Run: headless pygame with SDL's dummy video driver; simulated clock (each Clock.tick advances the game by its frame time, no real sleeping); random seed 0; keys injected as events and as key.get_pressed() state; no mouse input.
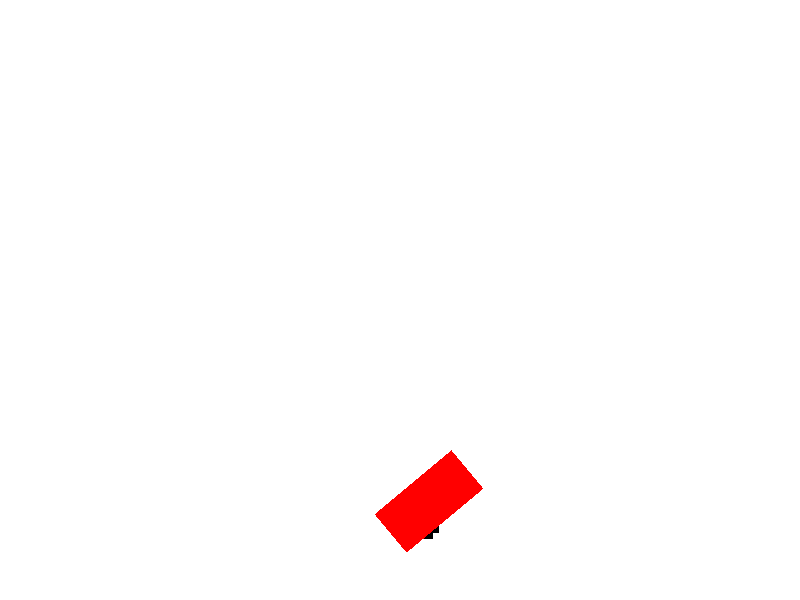
Frame 1 of 4 · flips 1–60 · no input
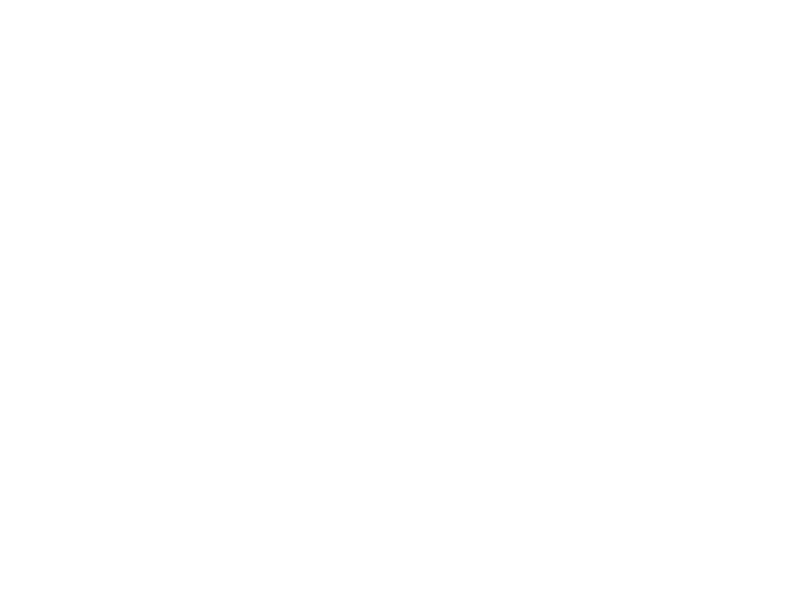
Frame 2 of 4 · flips 61–180 · tapped SPACE, RETURN · held RIGHT (→), D
Frame 3 of 4 · flips 181–300 · held DOWN (↓), S · screen unchanged from frame 2, image omitted
Frame 4 of 4 · flips 301–420 · held LEFT (←), A, UP (↑), W · screen same as frame 1, image omitted

The pygame program that drew these frames:

import pygame
import sys
import math

# Initialize Pygame
pygame.init()

# Constants
WIDTH, HEIGHT = 800, 600
FPS = 60

# Colors
WHITE = (255, 255, 255)
RED = (255, 0, 0)

# Car parameters
CAR_WIDTH = 50
CAR_HEIGHT = 100
CAR_SPEED = 5

# Set up the game window
screen = pygame.display.set_mode((WIDTH, HEIGHT))
pygame.display.set_caption('Race Driving Game')

clock = pygame.time.Clock()

# Load original car image
original_car_image = pygame.Surface((CAR_WIDTH, CAR_HEIGHT), pygame.SRCALPHA)
pygame.draw.rect(original_car_image, RED, (0, 0, CAR_WIDTH, CAR_HEIGHT))
car_rect = original_car_image.get_rect(center=(WIDTH // 2, HEIGHT - 100))

# Original car image without rotation (used for drawing xy axis)
car_image = original_car_image.copy()

# Main game loop
running = True
while running:
    for event in pygame.event.get():
        if event.type == pygame.QUIT:
            running = False

    # Handle user input
    keys = pygame.key.get_pressed()
    if keys[pygame.K_LEFT]:
        car_rect.x -= CAR_SPEED
    if keys[pygame.K_RIGHT]:
        car_rect.x += CAR_SPEED
    if keys[pygame.K_UP]:
        car_rect.y -= CAR_SPEED
    if keys[pygame.K_DOWN]:
        car_rect.y += CAR_SPEED

    # Calculate the angle based on the direction vector
    angle = math.degrees(math.atan2(-car_rect.y, car_rect.x))

    # Rotate the car image based on the calculated angle
    rotated_car_image = pygame.transform.rotate(original_car_image, angle)

    # Update game logic here

    # Draw everything
    screen.fill(WHITE)

    # Draw rotated xy axis based on the car's angle
    rotated_x_axis = pygame.transform.rotate(pygame.Surface((50, 2)), angle)
    rotated_y_axis = pygame.transform.rotate(pygame.Surface((2, 50)), angle)

    screen.blit(rotated_x_axis, (car_rect.centerx, car_rect.centery))
    screen.blit(rotated_y_axis, (car_rect.centerx, car_rect.centery))

    # Draw rotated car image
    screen.blit(rotated_car_image, car_rect.topleft)

    pygame.display.flip()

    # Cap the frame rate
    clock.tick(FPS)

# Quit the game
pygame.quit()
sys.exit()
